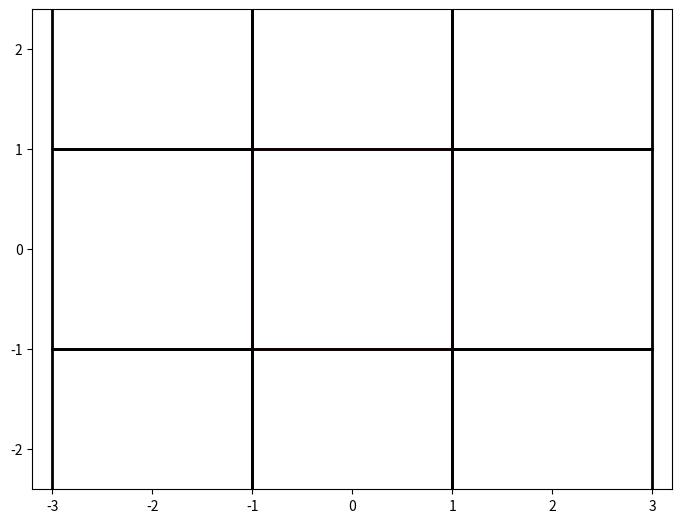

Write Python code to recreate this figure.
# Particle experiencing shear force
# [redacted]

"""
Animation of Elastic collisions with Gravity

[redacted]
email: [email redacted]
website: http://jakevdp.github.com
license: BSD
Please feel free to use and modify this, but keep the above information. Thanks!
"""
import numpy as np
from scipy.spatial.distance import pdist, squareform

import matplotlib.pyplot as plt
import scipy.integrate as integrate
import matplotlib.animation as animation

class ParticleBox:
    """Orbits class

    init_state is an [N x 4] array, where N is the number of particles:
       [[x1, y1, vx1, vy1],
        [x2, y2, vx2, vy2],
        ...               ]

    bounds is the size of the box: [xmin, xmax, ymin, ymax]
    """
    def __init__(self,
                 init_state = [[1, 0, 0, -1]],
                 bounds = [-1, 1, -1, 1],
                 size = 0.04,
                 shear_rate = 0):
        self.init_state = np.asarray(init_state, dtype=float)
        self.size = size
        self.state = self.init_state.copy()
        self.bounds = np.asarray(bounds)
        self.box_size_x = bounds[1] - bounds[0]
        self.box_size_y = bounds[3] - bounds[2]
        self.shear_rate = shear_rate
        self.offset_x = 0

        if abs(self.shear_rate) > 0:
            self.boundary_func = self.boundary_lebc
        else:
            self.boundary_func = self.boundary_pbc

        # eight images, starting at top, going clockwise
        self.ghost_state = np.repeat(self.state[np.newaxis, :, :], 8, axis=0)
        self.ghost_bounds = np.repeat(self.bounds[np.newaxis, :], 8, axis=0)

        right = [2, 3, 4]
        left = [6, 7, 0]
        top = [0, 1, 2]
        bot = [4, 5, 6]

        self.ghost_state[right, :, 0] += self.box_size_x
        self.ghost_state[left, :, 0] -= self.box_size_x
        self.ghost_state[top, :, 1] += self.box_size_y
        self.ghost_state[bot, :, 1] -= self.box_size_y

        self.ghost_bounds[right, :2] += self.box_size_x
        self.ghost_bounds[left, :2] -= self.box_size_x
        self.ghost_bounds[top, 2:] += self.box_size_y
        self.ghost_bounds[bot, 2:] -= self.box_size_y
            
    def boundary_pbc(self):
        # check for crossing boundary
        crossed_x1 = (self.state[:, 0] < self.bounds[0])
        crossed_x2 = (self.state[:, 0] > self.bounds[1])
        crossed_y1 = (self.state[:, 1] < self.bounds[2])
        crossed_y2 = (self.state[:, 1] > self.bounds[3])

        self.state[crossed_x1, 0] = self.bounds[1]
        self.state[crossed_x2, 0] = self.bounds[0]

        self.state[crossed_y1, 1] = self.bounds[3]
        self.state[crossed_y2, 1] = self.bounds[2]

    def boundary_lebc(self):
        crossed_x1 = (self.state[:, 0] < self.bounds[0])
        crossed_x2 = (self.state[:, 0] > self.bounds[1])
        crossed_y1 = (self.state[:, 1] < self.bounds[2])
        crossed_y2 = (self.state[:, 1] > self.bounds[3])

        self.state[crossed_x1, 0] = self.bounds[1]
        self.state[crossed_x2, 0] = self.bounds[0]

        self.state[crossed_y1, 0] += self.offset_x
        self.state[crossed_y1, 1] = self.bounds[3]
        self.state[crossed_y2, 0] -= self.offset_x
        self.state[crossed_y2, 1] = self.bounds[2]

    def set_lebc_offset(self, dt):
        L_y = self.bounds[3] - self.bounds[2]
        n = 1
        self.offset_x = self.shear_rate * dt * L_y
        while self.offset_x > L_y:
            n += 1
            self.offset_x = self.shear_rate * dt * L_y - n * L_y

    def step(self, dt):
        """step once by dt seconds"""

        # update positions
        self.state[:, :2] += dt * self.state[:, 2:]

        # TODO position update in context of force sum

        # TODO shear force

        # TODO viscous damping force

        # find pairs of particles undergoing a collision
        # D = squareform(pdist(self.state[:, :2]))
        # ind1, ind2 = np.where(D < 2 * self.size)
        # unique = (ind1 < ind2)
        # ind1 = ind1[unique]
        # ind2 = ind2[unique]

        self.boundary_func()


#------------------------------------------------------------
# set up initial state
np.random.seed(2)
Npart = 10
init_state = -0.5 + np.random.random((Npart, 4))
init_state[:, :2] *= 3.9
dt = 1. / 30 # 30fps

print("Initialising particles...")
box = ParticleBox(init_state, size=0.04, shear_rate=0.0)
box.set_lebc_offset(dt)
# else:
#     box = ParticleBox(init_state, size=0.04)

print("Done")
#------------------------------------------------------------
# set up figure and animation
print("Setting up plots...")
fig = plt.figure()
fig.subplots_adjust(left=0, right=1, bottom=0, top=1)
ax = fig.add_subplot(111, aspect='equal', autoscale_on=False,
                     xlim=(-3.2, 3.2), ylim=(-2.4, 2.4))

# particles holds the locations of the particles
particles, = ax.plot([], [], 'bo', ms=6)

# images of the periodic copies
images, = ax.plot([], [], 'co', ms=6)

# rect is the box edge
offset_x = box.bounds[1] - box.bounds[0]
offset_y = box.bounds[3] - box.bounds[2]

rect = plt.Rectangle(box.bounds[::2],
                     box.bounds[1] - box.bounds[0],
                     box.bounds[3] - box.bounds[2],
                     ec='r', lw=2, fc='none')

image_rect = [
    plt.Rectangle(
        [box.bounds[0] + box.offset_x, box.bounds[2] + offset_y],
        box.bounds[1] - box.bounds[0],
        box.bounds[3] - box.bounds[2],
        ec='k', lw=2, fc='none', ls='-'),
    plt.Rectangle(
        [box.bounds[0] + offset_x + box.offset_x, box.bounds[2] + offset_y],
        box.bounds[1] - box.bounds[0],
        box.bounds[3] - box.bounds[2],
        ec='k', lw=2, fc='none', ls='-'),
    plt.Rectangle(
        [box.bounds[0] + offset_x, box.bounds[2]],
        box.bounds[1] - box.bounds[0],
        box.bounds[3] - box.bounds[2],
        ec='k', lw=2, fc='none', ls='-'),
    plt.Rectangle(
        [box.bounds[0] + offset_x - box.offset_x, box.bounds[2] - offset_y],
        box.bounds[1] - box.bounds[0],
        box.bounds[3] - box.bounds[2],
        ec='k', lw=2, fc='none', ls='-'),
    plt.Rectangle(
        [box.bounds[0] - box.offset_x, box.bounds[2] - offset_y],
        box.bounds[1] - box.bounds[0],
        box.bounds[3] - box.bounds[2],
        ec='k', lw=2, fc='none', ls='-'),
    plt.Rectangle(
        [box.bounds[0] - offset_x - box.offset_x, box.bounds[2] - offset_y],
        box.bounds[1] - box.bounds[0],
        box.bounds[3] - box.bounds[2],
        ec='k', lw=2, fc='none', ls='-'),
    plt.Rectangle(
        [box.bounds[0] - offset_x, box.bounds[2]],
        box.bounds[1] - box.bounds[0],
        box.bounds[3] - box.bounds[2],
        ec='k', lw=2, fc='none', ls='-'),
    plt.Rectangle(
        [box.bounds[0] - offset_x + box.offset_x, box.bounds[2] + offset_y],
        box.bounds[1] - box.bounds[0],
        box.bounds[3] - box.bounds[2],
        ec='k', lw=2, fc='none', ls='-')
]

ax.add_patch(rect)
for item in image_rect:
    ax.add_patch(item)

print("Done")

def init():
    """initialize animation"""
    global box, rect
    particles.set_data([], [])
    images.set_data([], [])
    rect.set_edgecolor('r')
    # image_rect.set_edgecolor('none')
    return particles, rect, images, *image_rect

def animate(i):
    """perform animation step"""
    global box, rect, image_rect, dt, ax, fig
    print(f"Step = {i}", end="\r")
    box.step(dt)

    ms = int(fig.dpi * 2 * box.size * fig.get_figwidth()
             / np.diff(ax.get_xbound())[0])

    # draw eight periodic copies of particles (clockwise from top)
    draw_state_x = np.append(box.state[:, 0] + box.offset_x,
    [
        box.state[:, 0] + offset_x + box.offset_x,
        box.state[:, 0] + offset_x,
        box.state[:, 0] + offset_x - box.offset_x,
        box.state[:, 0] - box.offset_x,
        box.state[:, 0] - offset_x - box.offset_x,
        box.state[:, 0] - offset_x,
        box.state[:, 0] - offset_x + box.offset_x
    ])
    draw_state_y = np.append(box.state[:, 1] + offset_y,
    [
        box.state[:, 1] + offset_y,
        box.state[:, 1],
        box.state[:, 1] - offset_y,
        box.state[:, 1] - offset_y,
        box.state[:, 1] - offset_y,
        box.state[:, 1],
        box.state[:, 1] + offset_y
    ])

    # update pieces of the animation
    rect.set_edgecolor('r')
    particles.set_data(box.state[:, 0], box.state[:, 1])
    particles.set_markersize(ms)
    images.set_data(draw_state_x, draw_state_y)
    images.set_markersize(ms)
    return particles, images, *image_rect, rect

ani = animation.FuncAnimation(fig, animate, frames=600,
                              interval=10, blit=True, init_func=init, save_count=1500)


# save the animation as an mp4.  This requires ffmpeg or mencoder to be
# installed.  The extra_args ensure that the x264 codec is used, so that
# the video can be embedded in html5.  You may need to adjust this for
# your system: for more information, see
# http://matplotlib.sourceforge.net/api/animation_api.html
# ani.save('particle_box.mp4', fps=30, extra_args=['-vcodec', 'libx264'])

plt.show()

# writervideo = animation.FFMpegWriter(fps=60)
# ani.save("out.mp4", writer=writervideo)
